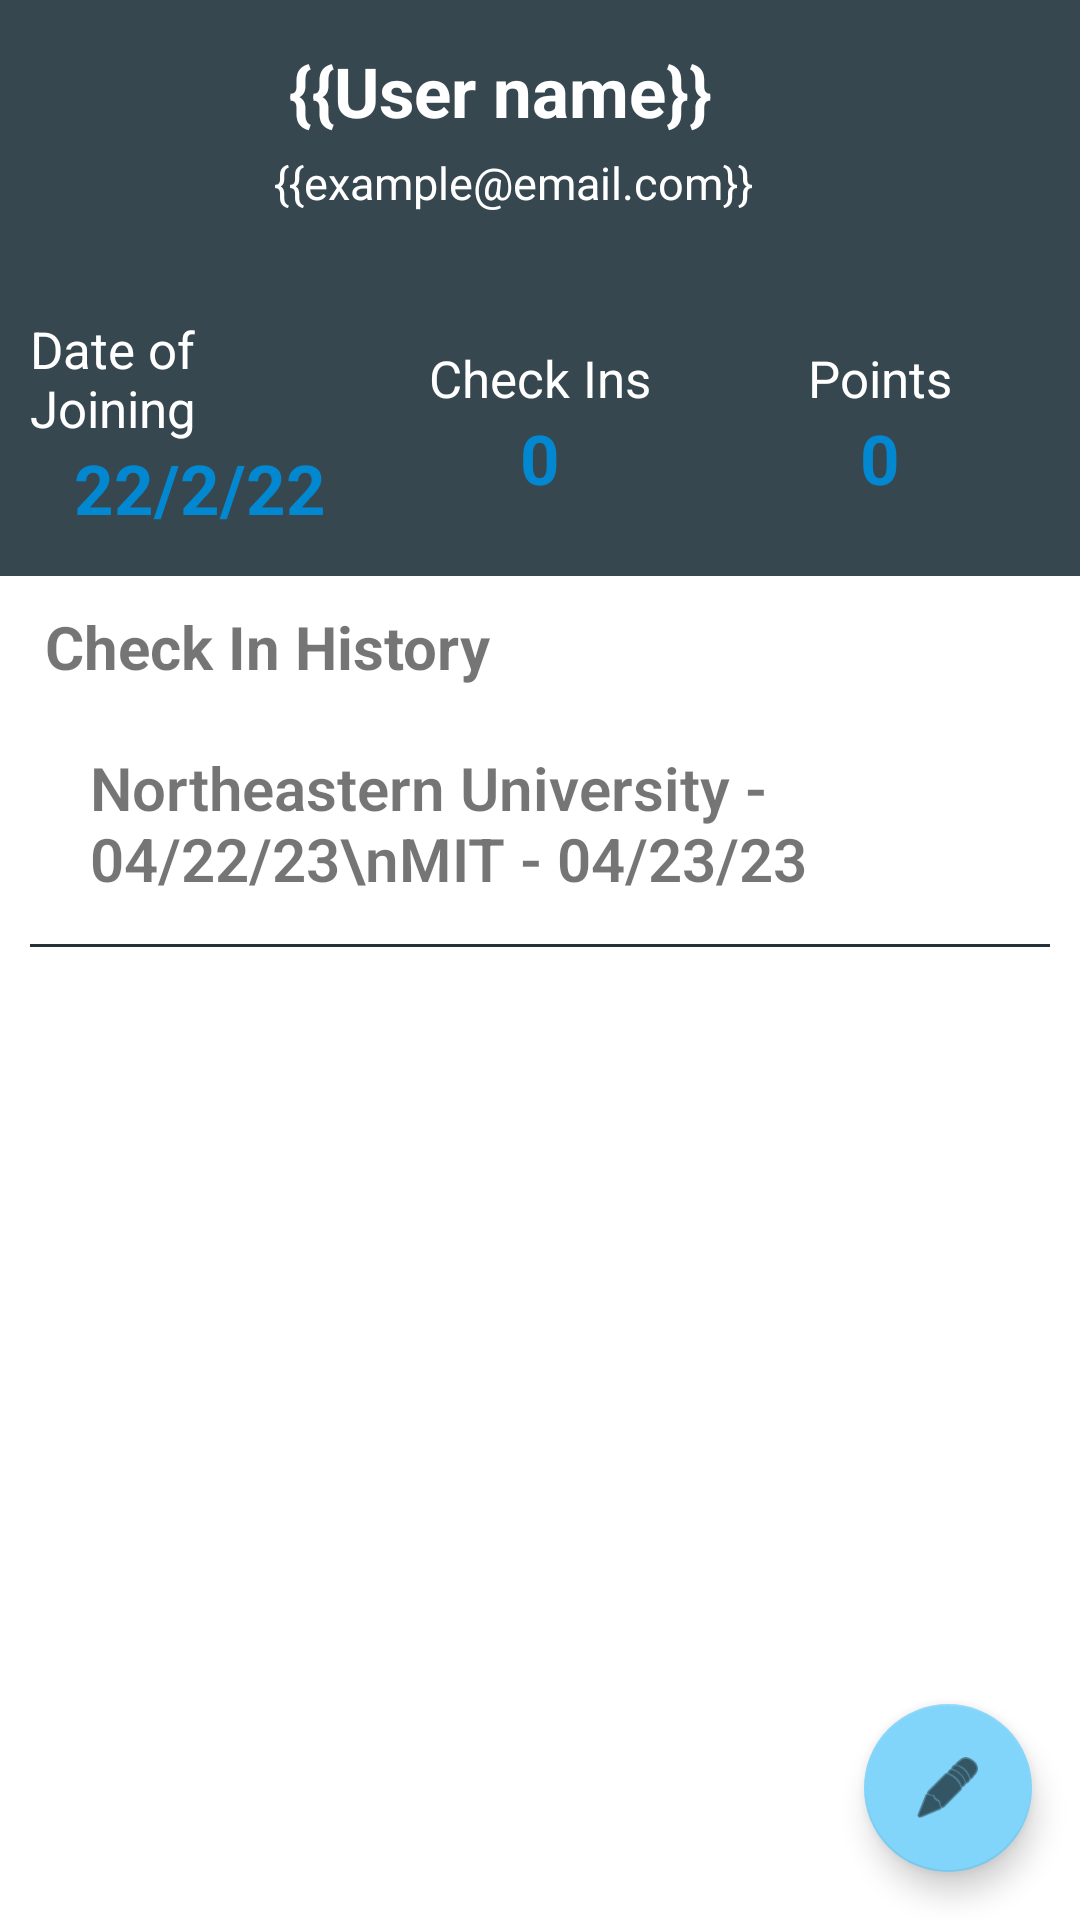

Android layout source for this screen:
<!-- AndroidManifest.xml: application theme Theme.MarkerGo -->
<!-- res/layout/activity_user_profile.xml -->
<?xml version="1.0" encoding="utf-8"?>
<androidx.coordinatorlayout.widget.CoordinatorLayout xmlns:android="http://schemas.android.com/apk/res/android"
    xmlns:app="http://schemas.android.com/apk/res-auto"
    xmlns:tools="http://schemas.android.com/tools"
    android:layout_width="match_parent"
    android:layout_height="match_parent">

    <com.google.android.material.appbar.AppBarLayout
        android:id="@+id/appbar"
        android:layout_width="match_parent"
        android:layout_height="192dp"
        android:background="?attr/colorPrimary">

        <LinearLayout
            android:layout_width="match_parent"
            android:layout_height="wrap_content"
            android:layout_marginTop="10dp"
            android:layout_marginBottom="10dp"
            android:orientation="horizontal">

            <ImageView
                android:id="@+id/userDP"
                android:layout_width="75dp"
                android:layout_height="75dp"
                android:layout_weight="1"
                android:layout_marginLeft="20dp"
                android:src="@drawable/default_user" />

            <LinearLayout
                android:layout_width="match_parent"
                android:layout_height="wrap_content"
                android:layout_marginLeft="20dp"
                android:layout_weight="3"
                android:orientation="vertical">

                <TextView
                    android:id="@+id/username"
                    android:layout_width="match_parent"
                    android:layout_height="wrap_content"
                    android:layout_gravity="center_horizontal"
                    android:layout_weight="1"
                    android:padding="5dp"
                    android:text="{{User name}}"
                    android:textColor="?attr/colorOnPrimary"
                    android:textSize="23dp"
                    android:textStyle="bold" />

                <TextView
                    android:id="@+id/email"
                    android:layout_width="match_parent"
                    android:layout_height="wrap_content"
                    android:layout_gravity="center_horizontal"
                    android:layout_weight="1"
                    android:text="{{example@email.com}}"
                    android:textColor="?attr/colorOnPrimary"
                    android:textSize="15sp" />
            </LinearLayout>
        </LinearLayout>

        <com.google.android.material.appbar.CollapsingToolbarLayout
            android:layout_width="match_parent"
            android:layout_height="match_parent"
            android:background="?attr/colorPrimary"
            app:contentScrim="?attr/colorPrimary"
            app:layout_scrollFlags="scroll|enterAlways|enterAlwaysCollapsed"
            app:toolbarId="@+id/toolbar">


            <androidx.appcompat.widget.Toolbar
                android:id="@+id/toolbar"
                android:layout_width="match_parent"
                android:layout_height="?attr/actionBarSize">

            </androidx.appcompat.widget.Toolbar>

            <LinearLayout
                android:id="@+id/cardView"
                android:layout_width="match_parent"
                android:layout_height="wrap_content"
                android:orientation="vertical">

                <LinearLayout
                    android:layout_width="match_parent"
                    android:layout_height="match_parent"
                    android:orientation="horizontal"
                    android:padding="10dp">

                    <LinearLayout
                        android:layout_width="0dp"
                        android:layout_height="match_parent"
                        android:layout_weight="1"
                        android:gravity="center"
                        android:orientation="vertical">

                        <TextView
                            android:layout_width="wrap_content"
                            android:layout_height="wrap_content"
                            android:text="Date of Joining"
                            android:textColor="?attr/colorOnPrimary"
                            android:textSize="17dp" />

                        <TextView
                            android:id="@+id/dateOfJoining"
                            android:layout_width="wrap_content"
                            android:layout_height="wrap_content"
                            android:text="22/2/22"
                            android:textColor="?attr/colorSecondaryVariant"
                            android:textSize="23dp"
                            android:textStyle="bold" />

                    </LinearLayout>

                    <LinearLayout
                        android:layout_width="0dp"
                        android:layout_height="match_parent"
                        android:layout_weight="1"
                        android:gravity="center"
                        android:orientation="vertical">

                        <TextView
                            android:layout_width="wrap_content"
                            android:layout_height="wrap_content"
                            android:text="Check Ins"
                            android:textColor="?attr/colorOnPrimary"
                            android:textSize="17dp" />

                        <TextView
                            android:id="@+id/totalCheckIns"
                            android:layout_width="wrap_content"
                            android:layout_height="wrap_content"
                            android:text="0"
                            android:textColor="?attr/colorSecondaryVariant"
                            android:textSize="23dp"
                            android:textStyle="bold" />

                    </LinearLayout>

                    <LinearLayout
                        android:layout_width="0dp"
                        android:layout_height="match_parent"
                        android:layout_weight="1"
                        android:gravity="center"
                        android:orientation="vertical">

                        <TextView
                            android:layout_width="wrap_content"
                            android:layout_height="wrap_content"
                            android:text="Points"
                            android:textColor="?attr/colorOnPrimary"
                            android:textSize="17dp" />

                        <TextView
                            android:id="@+id/points"
                            android:layout_width="wrap_content"
                            android:layout_height="wrap_content"
                            android:text="0"
                            android:textColor="?attr/colorSecondaryVariant"
                            android:textSize="23dp"
                            android:textStyle="bold" />

                    </LinearLayout>

                </LinearLayout>

            </LinearLayout>

        </com.google.android.material.appbar.CollapsingToolbarLayout>
    </com.google.android.material.appbar.AppBarLayout>

    <androidx.core.widget.NestedScrollView
        android:layout_width="match_parent"
        android:layout_height="match_parent"
        app:layout_behavior="com.google.android.material.appbar.AppBarLayout$ScrollingViewBehavior">

        <LinearLayout
            android:layout_width="match_parent"
            android:layout_height="match_parent"
            android:orientation="vertical">

            <LinearLayout
                android:layout_width="match_parent"
                android:layout_height="wrap_content"
                android:layout_centerInParent="true"
                android:layout_margin="10dp"
                android:orientation="vertical">

                <LinearLayout
                    android:id="@+id/emailLayout"
                    android:layout_width="match_parent"
                    android:layout_height="wrap_content"
                    android:orientation="vertical">

                    <TextView
                        android:layout_width="wrap_content"
                        android:layout_height="wrap_content"
                        android:layout_marginLeft="5dp"
                        android:layout_marginBottom="10dp"
                        android:text="Check In History"
                        android:textSize="20dp"
                        android:textStyle="bold"/>

                    <include
                        layout="@layout/check_in_history_recycler_view"
                        android:layout_marginTop="10dp"
                        android:layout_marginLeft="5dp"
                        android:layout_width="match_parent"
                        android:layout_height="match_parent" />
                </LinearLayout>

                <TextView
                    android:id="@+id/checkInHistory"
                    android:layout_width="wrap_content"
                    android:layout_height="wrap_content"
                    android:layout_marginLeft="20dp"
                    android:fontFamily="sans-serif-light"
                    android:text="Northeastern University - 04/22/23\nMIT - 04/23/23"
                    android:textSize="20sp"
                    android:textStyle="bold" />

                <View
                    android:layout_width="match_parent"
                    android:layout_height="1dp"
                    android:layout_marginTop="15dp"
                    android:layout_marginBottom="15dp"
                    android:background="?attr/colorPrimaryVariant" />
            </LinearLayout>

        </LinearLayout>




    </androidx.core.widget.NestedScrollView>

    <com.google.android.material.floatingactionbutton.FloatingActionButton
        android:id="@+id/imageButton"
        android:layout_width="wrap_content"
        android:layout_height="wrap_content"
        android:layout_gravity="bottom|end"
        android:layout_margin="16dp"
        android:onClick="startEditUserActivity"
        android:src="@android:drawable/ic_menu_edit" />

</androidx.coordinatorlayout.widget.CoordinatorLayout>
<!-- res/layout/check_in_history_recycler_view.xml (included above) -->
<?xml version="1.0" encoding="utf-8"?>
<androidx.constraintlayout.widget.ConstraintLayout xmlns:android="http://schemas.android.com/apk/res/android"
    xmlns:app="http://schemas.android.com/apk/res-auto"
    xmlns:tools="http://schemas.android.com/tools"
    android:layout_width="match_parent"
    android:layout_height="match_parent">

    <androidx.recyclerview.widget.RecyclerView
        android:id="@+id/checkInHistoryRV"
        android:layout_width="match_parent"
        android:layout_height="match_parent"
        app:layout_constraintBottom_toBottomOf="parent"
        app:layout_constraintEnd_toEndOf="parent"
        app:layout_constraintStart_toStartOf="parent"
        app:layout_constraintTop_toTopOf="parent" />
</androidx.constraintlayout.widget.ConstraintLayout>
<!-- resources referenced by this layout -->
<resources>
  <style name="Theme.MarkerGo" parent="Theme.MaterialComponents.DayNight.DarkActionBar">
          
          <item name="colorPrimary">@color/blue_gray_800</item>
          <item name="colorPrimaryVariant">@color/blue_gray_900</item>
          <item name="colorOnPrimary">@color/white</item>
          
          <item name="colorSecondary">@color/light_blue_200</item>
          <item name="colorSecondaryVariant">@color/light_blue_700</item>
          <item name="colorOnSecondary">@color/black</item>
          
          <item name="android:statusBarColor">?attr/colorPrimaryVariant</item>
          
      </style>
  <color name="blue_gray_800">#FF37474F</color>
  <color name="blue_gray_900">#FF263238</color>
  <color name="white">#FFFFFFFF</color>
  <color name="light_blue_200">#FF81D4FA</color>
  <color name="light_blue_700">#FF0288D1</color>
  <color name="black">#FF000000</color>
</resources>
